Dataset: Final_Dataset (GitHub, pavanteja15/tea-dataset). Classes: algal spot, brown blight, gray blight, healthy, helopeltis, red spot.

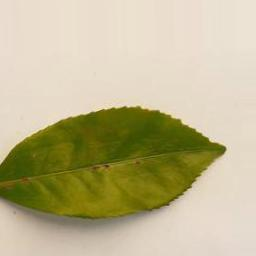
Label: helopeltis

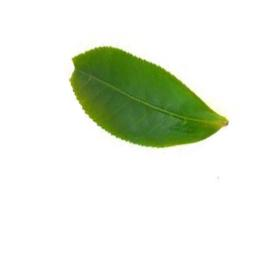
Label: healthy

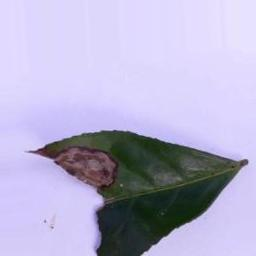
Label: gray blight

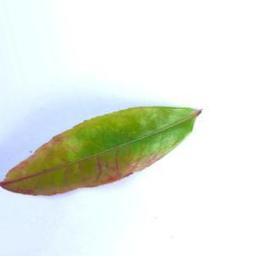
Label: red spot

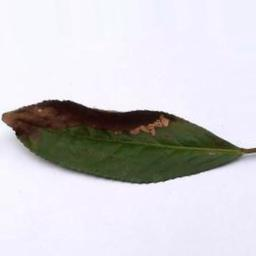
Label: brown blight

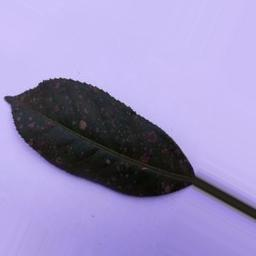
Label: algal spot
